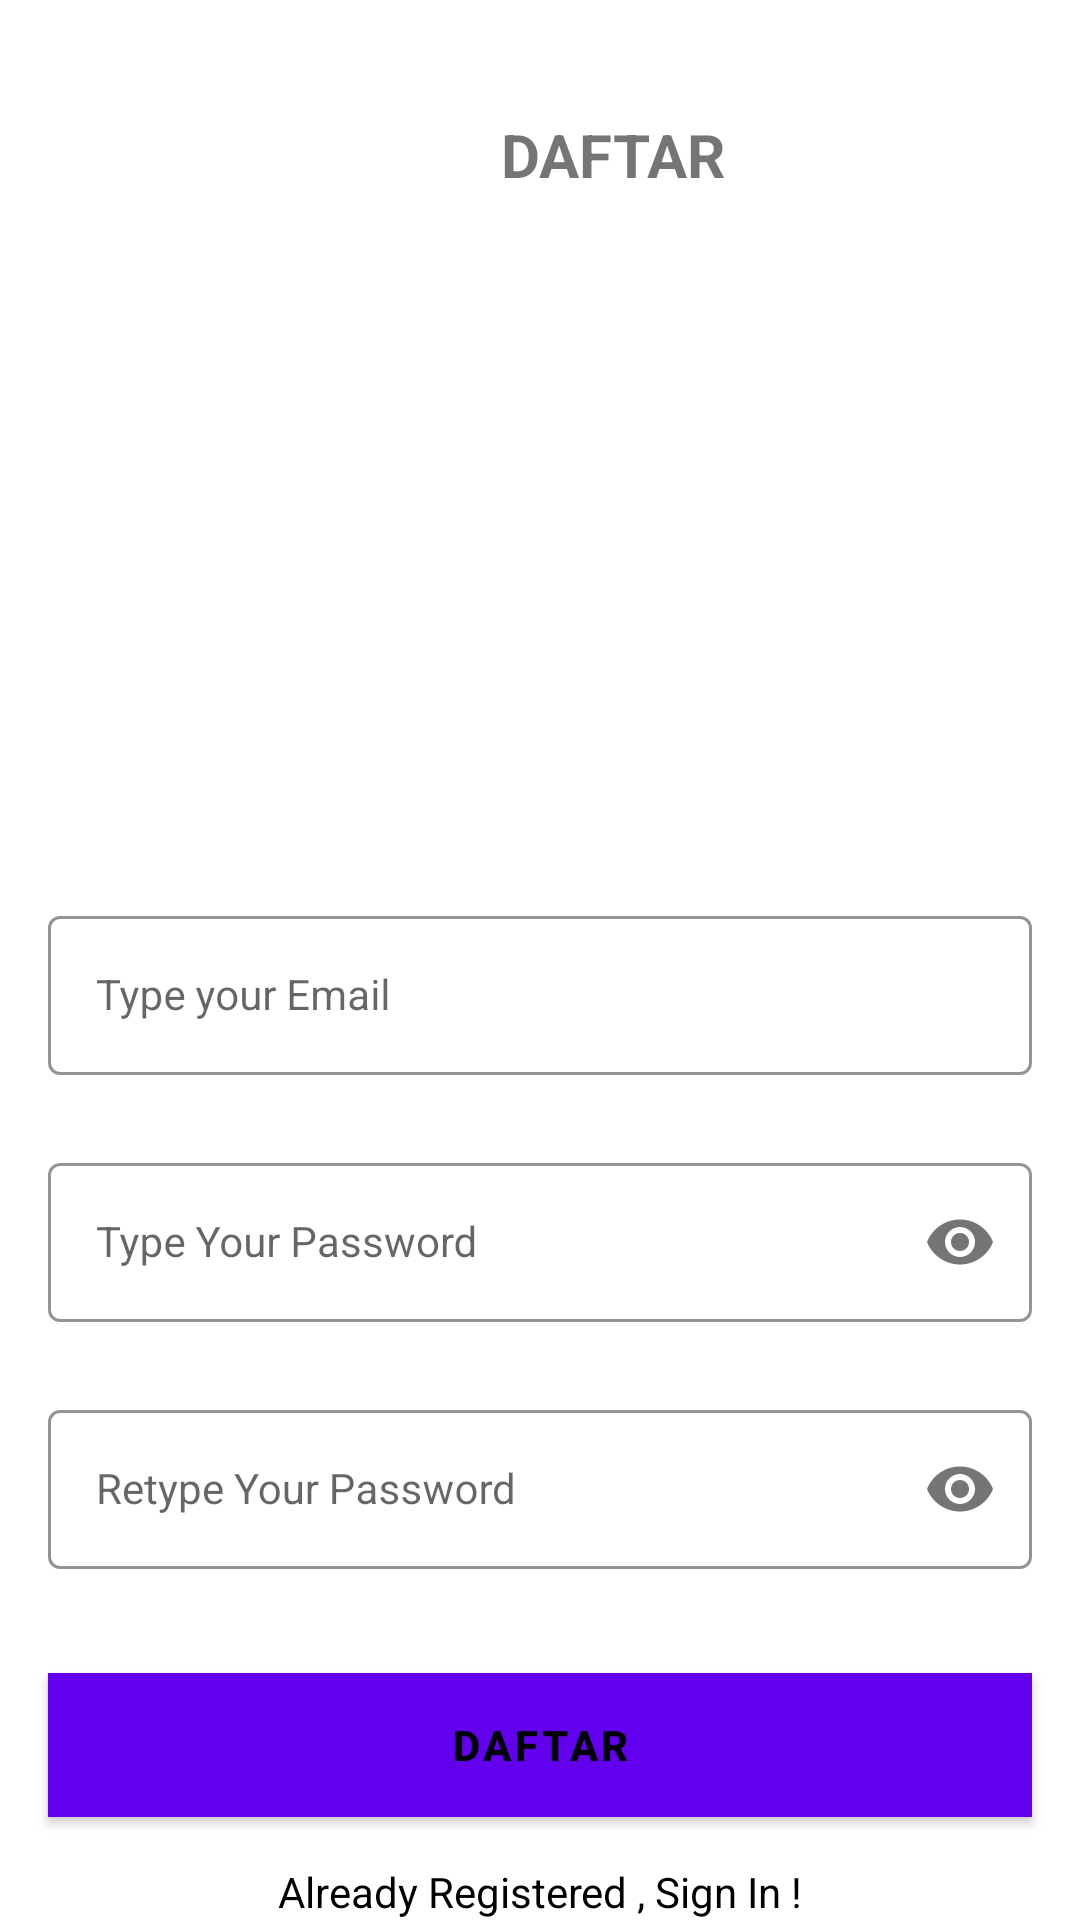

Layout XML and referenced resources for this Android screen:
<!-- AndroidManifest.xml: application theme Theme.TheRevengers -->
<!-- res/layout/activity_sign_up.xml -->
<?xml version="1.0" encoding="utf-8"?>
<androidx.constraintlayout.widget.ConstraintLayout xmlns:android="http://schemas.android.com/apk/res/android"
    xmlns:app="http://schemas.android.com/apk/res-auto"
    xmlns:tools="http://schemas.android.com/tools"
    android:layout_width="match_parent"
    android:layout_height="match_parent"
    tools:context=".SignUpActivity">

    <TextView
        android:layout_width="wrap_content"
        android:layout_height="wrap_content"
        android:layout_marginStart="167dp"
        android:layout_marginTop="38dp"
        android:text="DAFTAR"
        android:textSize="20sp"
        android:textStyle="bold"
        app:layout_constraintStart_toStartOf="parent"
        app:layout_constraintTop_toTopOf="parent" />

    <com.google.android.material.textfield.TextInputLayout
        android:id="@+id/emailLayout"
        style="@style/LoginTextInputOuterFieldStyle"
        android:layout_width="match_parent"
        android:layout_height="wrap_content"
        android:layout_marginHorizontal="16dp"
        android:layout_marginTop="300dp"
        app:boxStrokeColor="@color/blue"
        app:hintTextColor="@color/blue"
        app:layout_constraintEnd_toEndOf="parent"
        app:layout_constraintHorizontal_bias="0.5"
        app:layout_constraintStart_toStartOf="parent"
        app:layout_constraintTop_toTopOf="parent">

        <com.google.android.material.textfield.TextInputEditText
            android:id="@+id/emailEt"
            style="@style/LoginTextInputInnerFieldStyle"
            android:layout_width="match_parent"
            android:layout_height="wrap_content"
            android:hint="Type your Email"
            android:inputType="textEmailAddress" />
    </com.google.android.material.textfield.TextInputLayout>

    <com.google.android.material.textfield.TextInputLayout
        android:id="@+id/passwordLayout"
        style="@style/LoginTextInputOuterFieldStyle"
        android:layout_width="match_parent"
        android:layout_height="wrap_content"
        android:layout_marginHorizontal="16dp"
        android:layout_marginTop="24dp"
        app:boxStrokeColor="@color/blue"
        app:hintTextColor="@color/blue"
        app:layout_constraintEnd_toEndOf="parent"
        app:layout_constraintHorizontal_bias="0.5"
        app:layout_constraintStart_toStartOf="parent"
        app:layout_constraintTop_toBottomOf="@id/emailLayout"
        app:passwordToggleEnabled="true">

        <com.google.android.material.textfield.TextInputEditText
            android:id="@+id/passET"
            style="@style/LoginTextInputInnerFieldStyle"
            android:layout_width="match_parent"
            android:layout_height="wrap_content"
            android:hint="Type Your Password"
            android:inputType="textPassword" />
    </com.google.android.material.textfield.TextInputLayout>

    <com.google.android.material.textfield.TextInputLayout
        android:id="@+id/confirmPasswordLayout"
        style="@style/LoginTextInputOuterFieldStyle"
        android:layout_width="match_parent"
        android:layout_height="wrap_content"
        android:layout_marginHorizontal="16dp"
        android:layout_marginTop="24dp"
        app:boxStrokeColor="@color/blue"
        app:hintTextColor="@color/blue"
        app:layout_constraintEnd_toEndOf="parent"
        app:layout_constraintHorizontal_bias="0.5"
        app:layout_constraintStart_toStartOf="parent"
        app:layout_constraintTop_toBottomOf="@id/passwordLayout"
        app:passwordToggleEnabled="true">

        <com.google.android.material.textfield.TextInputEditText
            android:id="@+id/confirmPassEt"
            style="@style/LoginTextInputInnerFieldStyle"
            android:layout_width="match_parent"
            android:layout_height="wrap_content"
            android:hint="Retype Your Password"
            android:inputType="textPassword" />
    </com.google.android.material.textfield.TextInputLayout>

    <com.google.android.material.button.MaterialButton
        android:id="@+id/btnregis"
        android:layout_width="0dp"
        android:layout_height="wrap_content"
        android:layout_marginHorizontal="16dp"
        app:cornerRadius="20dp"
        android:background="@color/blue"
        android:text="Daftar"
        android:textColor="@color/black"
        android:textStyle="bold"
        app:layout_constraintBottom_toBottomOf="parent"
        app:layout_constraintEnd_toEndOf="parent"
        app:layout_constraintHorizontal_bias="0.5"
        app:layout_constraintStart_toStartOf="parent"
        app:layout_constraintTop_toBottomOf="@+id/confirmPasswordLayout" />
    <TextView
        android:id="@+id/textView"
        android:layout_width="wrap_content"
        android:layout_height="wrap_content"
        android:textColor="@color/black"
        android:text="Already Registered , Sign In !"
        app:layout_constraintBottom_toBottomOf="parent"
        app:layout_constraintEnd_toEndOf="parent"
        app:layout_constraintHorizontal_bias="0.5"
        app:layout_constraintStart_toStartOf="parent"/>

</androidx.constraintlayout.widget.ConstraintLayout>
<!-- resources referenced by this layout -->
<resources>
  <color name="black">#FF000000</color>
  <color name="blue">#004AAD</color>
  <style name="LoginTextInputInnerFieldStyle" parent="Widget.MaterialComponents.TextInputLayout.OutlinedBox">
          <item name="android:layout_width">match_parent</item>
          <item name="android:layout_height">wrap_content</item>
          <item name="android:textColor">@color/black</item>
          <item name="android:textColorHint">@color/black</item>
          <item name="android:maxLines">1</item>
          <item name="android:textSize">14sp</item>
          <item name="android:singleLine">true</item>
      </style>
  <style name="LoginTextInputOuterFieldStyle" parent="Widget.MaterialComponents.TextInputLayout.OutlinedBox">
          <item name="android:layout_width">match_parent</item>
          <item name="android:layout_height">wrap_content</item>
          <item name="android:layout_marginTop">15dp</item>
          <item name="android:layout_marginBottom">15dp</item>
      </style>
  <style name="Theme.TheRevengers" parent="Theme.MaterialComponents.DayNight.DarkActionBar">
          
          <item name="colorPrimary">@color/purple_500</item>
          <item name="colorPrimaryVariant">@color/purple_700</item>
          <item name="colorOnPrimary">@color/white</item>
          
          <item name="colorSecondary">@color/teal_200</item>
          <item name="colorSecondaryVariant">@color/teal_700</item>
          <item name="colorOnSecondary">@color/black</item>
          
          <item name="android:statusBarColor">?attr/colorPrimaryVariant</item>
          
      </style>
  <color name="purple_500">#FF6200EE</color>
  <color name="purple_700">#FF3700B3</color>
  <color name="white">#FFFFFFFF</color>
  <color name="teal_200">#FF03DAC5</color>
  <color name="teal_700">#FF018786</color>
</resources>
